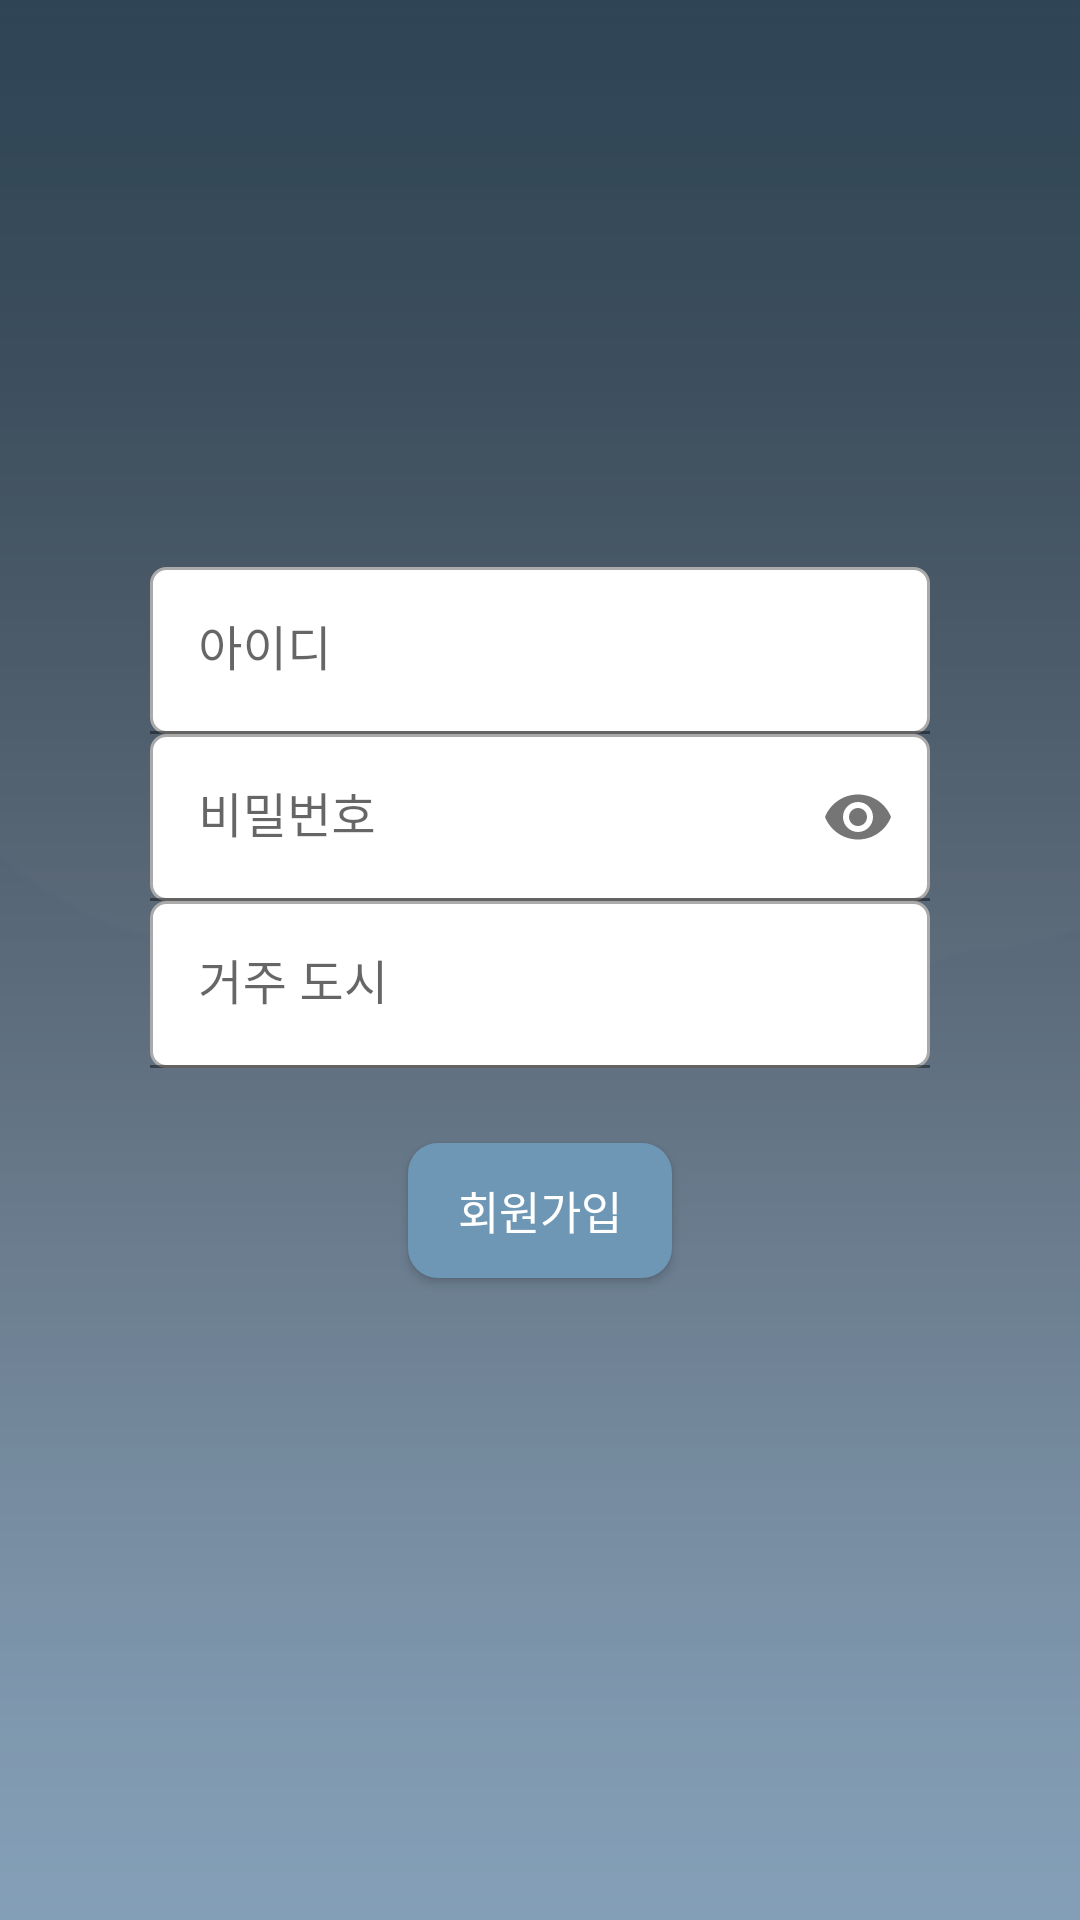

Android layout source for this screen:
<!-- AndroidManifest.xml: application theme Theme.WeatherApptutorial -->
<!-- res/layout/activity_register.xml -->
<?xml version="1.0" encoding="utf-8"?>
<androidx.constraintlayout.widget.ConstraintLayout xmlns:android="http://schemas.android.com/apk/res/android"
    xmlns:app="http://schemas.android.com/apk/res-auto"
    android:background="@drawable/background"
    android:layout_width="match_parent"
    android:layout_height="match_parent">

    <LinearLayout
        android:id="@+id/LinearRP"
        android:layout_width="match_parent"
        android:layout_height="wrap_content"
        android:background="@drawable/background"
        android:gravity="center_vertical"
        android:orientation="vertical"
        app:layout_constraintBottom_toBottomOf="parent"
        app:layout_constraintEnd_toEndOf="parent"
        app:layout_constraintHorizontal_bias="0.0"
        app:layout_constraintStart_toStartOf="parent"
        app:layout_constraintTop_toTopOf="parent"
        app:layout_constraintVertical_chainStyle="packed">

        
        <com.google.android.material.textfield.TextInputLayout
            android:layout_width="match_parent"
            android:layout_height="wrap_content">

            <com.google.android.material.textfield.TextInputEditText
                android:id="@+id/reg_username"
                android:layout_width="match_parent"
                android:layout_height="wrap_content"
                android:layout_marginStart="50dp"
                android:layout_marginTop="0dp"
                android:layout_marginEnd="50dp"
                android:background="@drawable/edittextdesign"
                android:hint="아이디"
                android:inputType="text" />
        </com.google.android.material.textfield.TextInputLayout>

        
        <com.google.android.material.textfield.TextInputLayout
            android:id="@+id/txtInLayoutRegPassword"
            android:layout_width="match_parent"
            android:layout_height="wrap_content"
            app:passwordToggleEnabled="true">

            <com.google.android.material.textfield.TextInputEditText
                android:id="@+id/reg_password"
                android:layout_width="match_parent"
                android:layout_height="wrap_content"
                android:layout_marginStart="50dp"
                android:layout_marginEnd="50dp"
                android:background="@drawable/edittextdesign"
                android:hint="비밀번호"
                android:inputType="textPassword" />
        </com.google.android.material.textfield.TextInputLayout>

        
        <com.google.android.material.textfield.TextInputLayout
            android:id="@+id/txtInLayoutCity"
            android:layout_width="match_parent"
            android:layout_height="wrap_content">

            <com.google.android.material.textfield.TextInputEditText
                android:id="@+id/reg_city"
                android:layout_width="match_parent"
                android:layout_height="wrap_content"
                android:layout_marginStart="50dp"
                android:layout_marginEnd="50dp"
                android:background="@drawable/edittextdesign"
                android:hint="거주 도시"
                android:inputType="text" />
        </com.google.android.material.textfield.TextInputLayout>

        

        
        <android.widget.Button
            android:id="@+id/reg_register"
            android:layout_width="wrap_content"
            android:layout_height="45dp"
            android:layout_gravity="center_horizontal"
            android:layout_marginTop="25dp"
            android:layout_marginBottom="25dp"
            android:text="회원가입"
            android:background="@drawable/roundedbutton"
            android:textColor="#ffffff"
            android:textSize="15sp" />
    </LinearLayout>

</androidx.constraintlayout.widget.ConstraintLayout>
<!-- resources referenced by this layout -->
<resources>
  <!-- drawable background: png bitmap (drawable, 4444 bytes) -->
  <!-- drawable edittextdesign (drawable) -->
  <?xml version="1.0" encoding="utf-8"?>
  <shape xmlns:android="http://schemas.android.com/apk/res/android"
      android:shape="rectangle">
      <solid android:color="#FFFFFF"/>
      <stroke android:color="#AAAAAA" android:width="1dp"/>
      <corners android:radius="5dp"/>
  </shape>
  <!-- drawable roundedbutton (drawable) -->
  <?xml version="1.0" encoding="utf-8"?>
  <shape xmlns:android="http://schemas.android.com/apk/res/android">
      <solid android:color="#6E96B5"/>
      <corners android:radius="10dp" />
  </shape>
  <style name="Theme.WeatherApptutorial" parent="Theme.MaterialComponents.Light.NoActionBar">
          
          <item name="colorPrimary">@color/purple_500</item>
          <item name="colorPrimaryVariant">@color/purple_700</item>
          <item name="colorOnPrimary">@color/white</item>
          
          <item name="colorSecondary">@color/teal_200</item>
          <item name="colorSecondaryVariant">@color/teal_700</item>
          <item name="colorOnSecondary">@color/black</item>
          
          <item name="android:statusBarColor" tools:targetApi="l">?attr/colorPrimaryVariant</item>
          
      </style>
  <!-- not gathered from this repository: default colours our renderer supplied (Android Studio template values) -->
  <color name="purple_500">#FF6200EE</color>
  <color name="purple_700">#FF3700B3</color>
  <color name="teal_200">#FF03DAC5</color>
  <color name="teal_700">#FF018786</color>
  <color name="black">#FF000000</color>
  <color name="white">#FFFFFFFF</color>
</resources>
